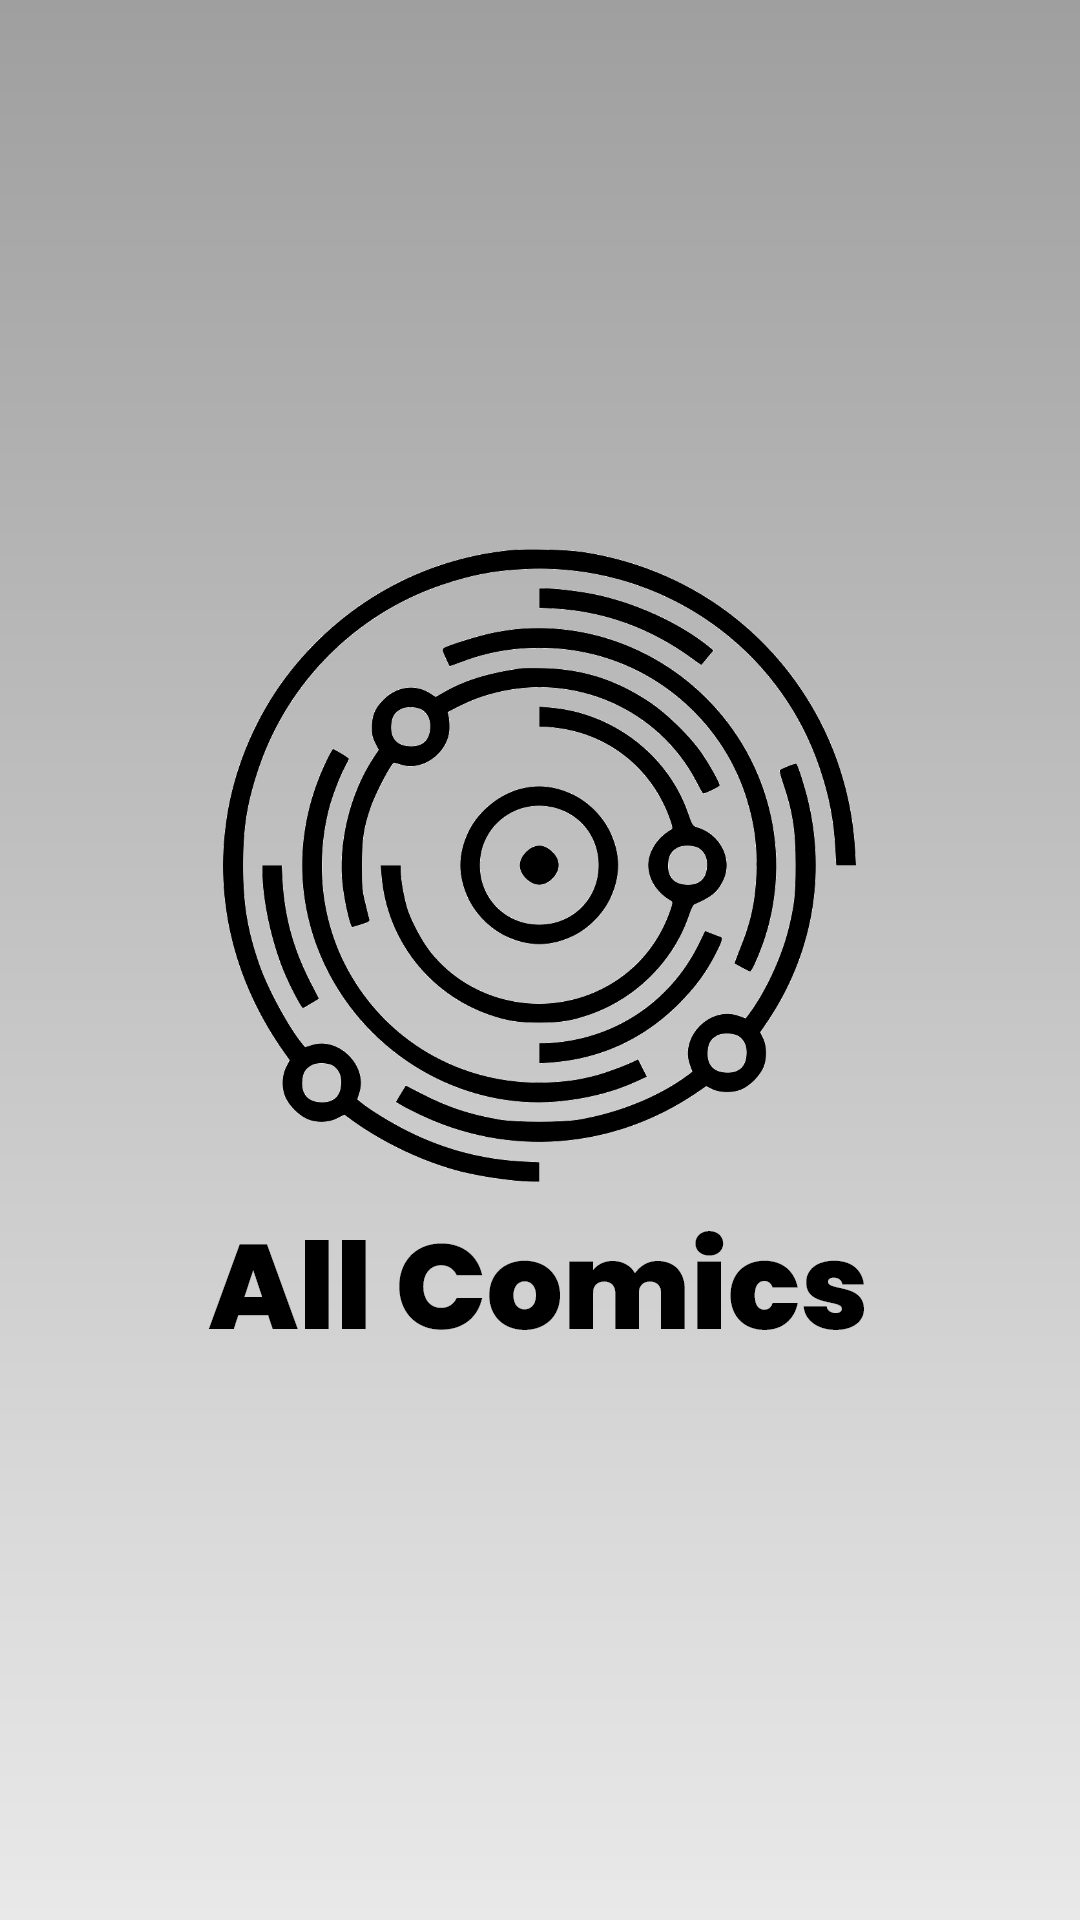

Android layout source for this screen:
<!-- AndroidManifest.xml: application theme Theme.Superhero.Splash -->
<!-- res/layout/superhero_card_item.xml -->
<?xml version="1.0" encoding="utf-8"?>
<androidx.constraintlayout.widget.ConstraintLayout xmlns:android="http://schemas.android.com/apk/res/android"
    xmlns:app="http://schemas.android.com/apk/res-auto"
    xmlns:tools="http://schemas.android.com/tools"
    android:layout_width="match_parent"
    android:layout_height="match_parent">

    <ImageView
        android:id="@+id/superheroImageFromCard"
        android:layout_width="0dp"
        android:layout_height="0dp"
        app:layout_constraintDimensionRatio="W,250:183"
        app:layout_constraintEnd_toEndOf="parent"
        app:layout_constraintStart_toStartOf="parent"
        app:layout_constraintTop_toTopOf="parent">

    </ImageView>


    <androidx.appcompat.widget.AppCompatTextView
        android:id="@+id/superheroNameFromCard"
        style="@style/superhero_name"
        android:layout_width="100dp"
        android:layout_height="20dp"
        android:layout_marginBottom="12dp"
        app:layout_constraintBottom_toBottomOf="@+id/superheroImageFromCard"
        app:layout_constraintEnd_toEndOf="@id/superheroImageFromCard"
        app:layout_constraintHorizontal_bias="0.154"
        app:layout_constraintStart_toStartOf="@id/superheroImageFromCard"
        tools:text="name" />


</androidx.constraintlayout.widget.ConstraintLayout>
<!-- resources referenced by this layout -->
<resources>
  <style name="superhero_name" parent="TextAppearance.AppCompat.Body1">
          <item name="android:textColor">@color/white</item>
          <item name="android:textSize">12sp</item>
          <item name="android:fontFamily">@font/poppins_bold</item>
      </style>
  <style name="Theme.Superhero.Splash">
          <item name="android:windowBackground">@drawable/splash</item>
      </style>
  <color name="white">#FFFFFFFF</color>
  <!-- drawable splash (drawable) -->
  <?xml version="1.0" encoding="utf-8"?>
  <layer-list xmlns:android="http://schemas.android.com/apk/res/android">
      <item>
          <shape android:shape="rectangle">
              <gradient
                  android:angle="90"
                  android:endColor="@color/gray_500"
                  android:startColor="@color/gray_100" />
          </shape>
      </item>
      <item
          android:drawable="@drawable/superhero_logo"
          android:gravity="center" />
  
  </layer-list>
  <color name="gray_500">#9F9F9F</color>
  <color name="gray_100">#E9E9E9</color>
  <!-- drawable superhero_logo: png bitmap (drawable-hdpi, 64232 bytes) -->
</resources>
